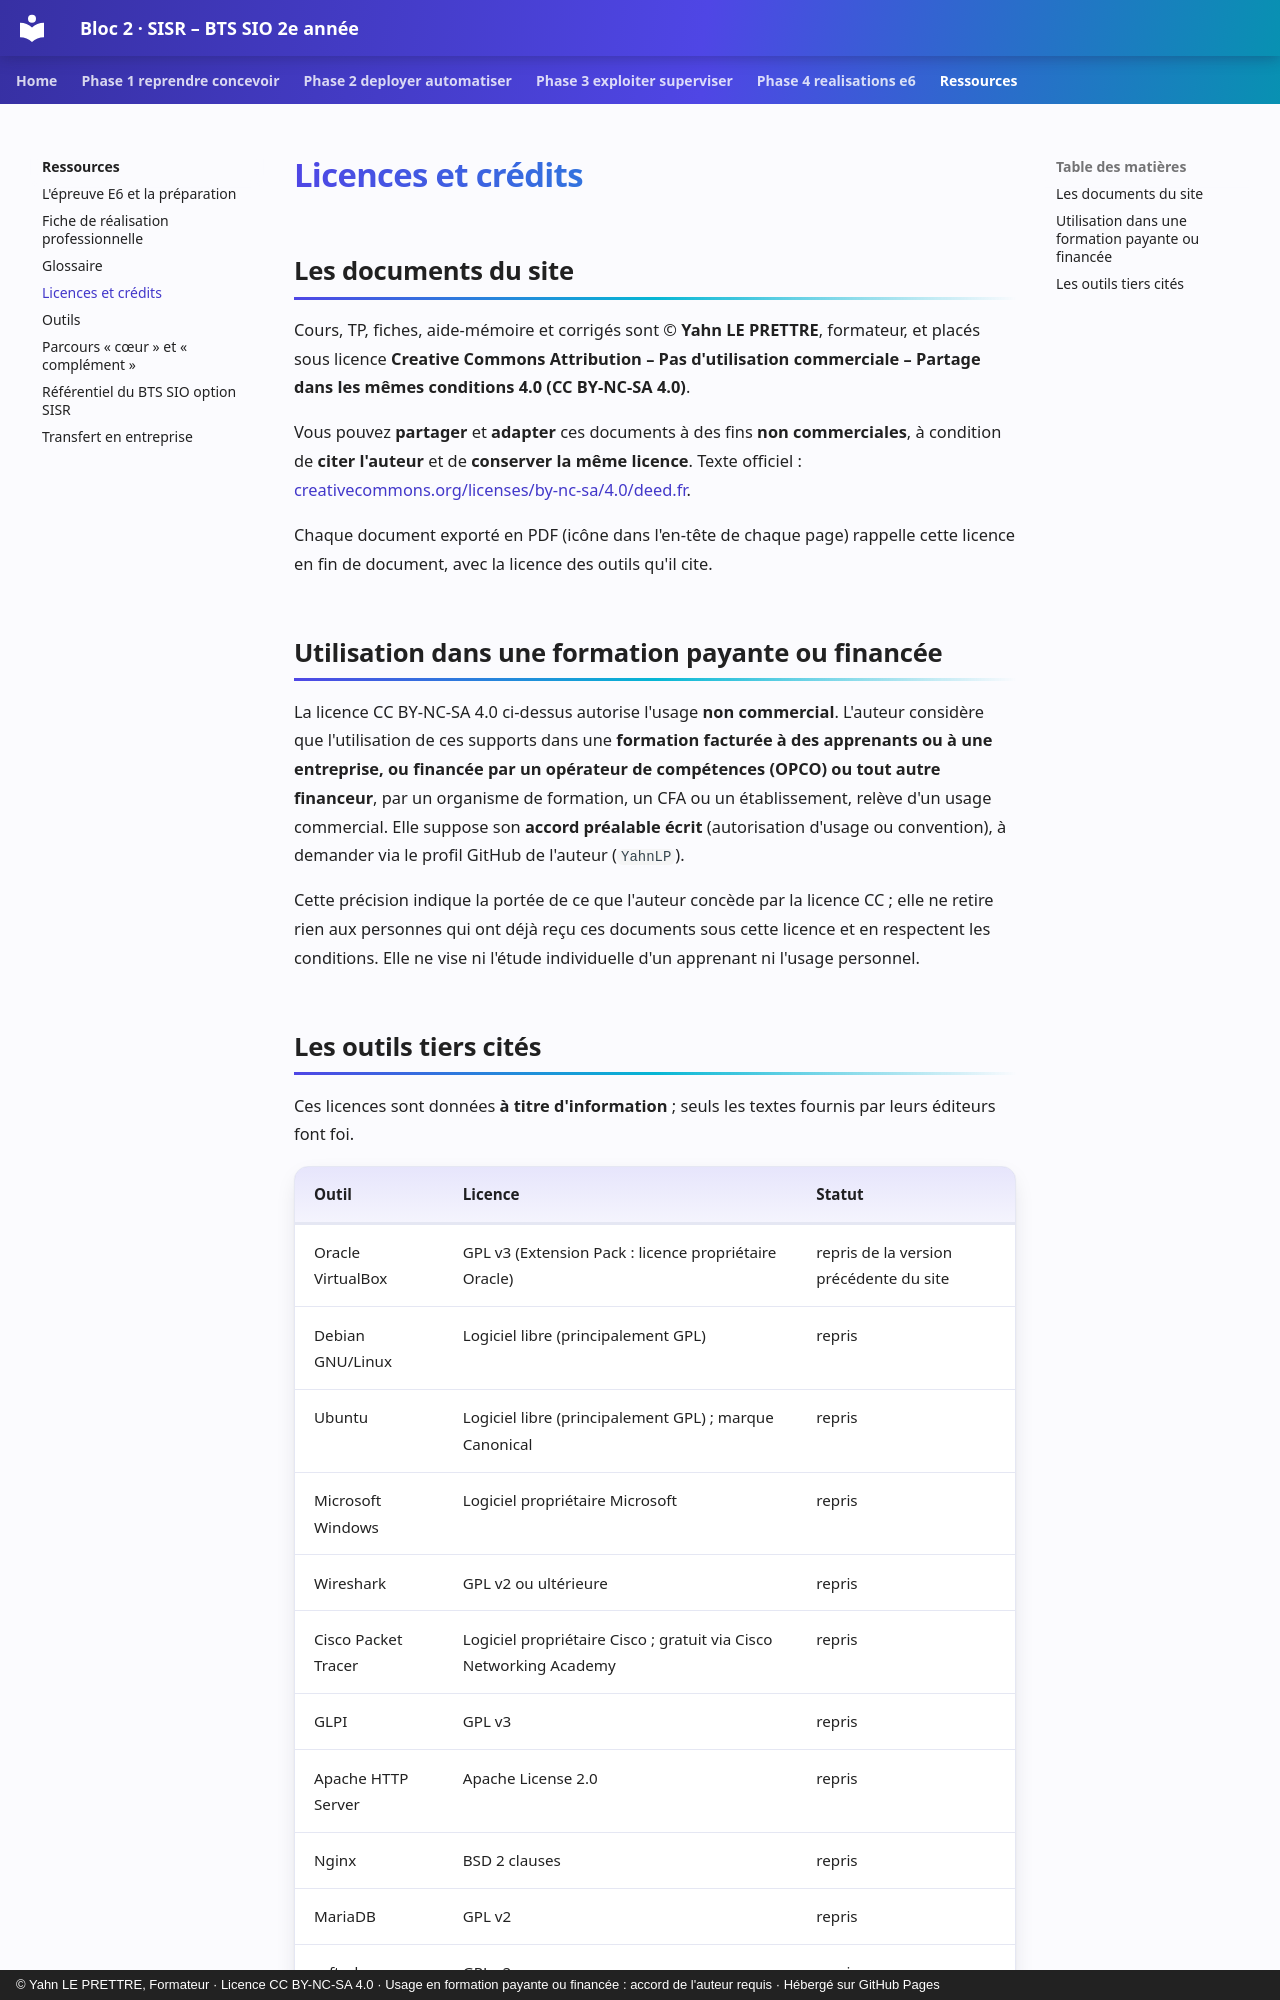

repository: YahnLP/bts2-sio-sisr-bloc2 · page: ressources/licences/index.html · generator: mkdocs · copyright: © Yahn LE PRETTRE, Formateur · Licence CC BY-NC-SA 4.0 · Usage en formation payante ou financée : accord de l'auteur requis · Hébergé sur GitHub Pages

# Licences et crédits

## Les documents du site

Cours, TP, fiches, aide-mémoire et corrigés sont © **Yahn LE PRETTRE**, formateur, et placés sous licence **Creative Commons Attribution – Pas d'utilisation commerciale – Partage dans les mêmes conditions 4.0 (CC BY-NC-SA 4.0)**.

Vous pouvez **partager** et **adapter** ces documents à des fins **non commerciales**, à condition de **citer l'auteur** et de **conserver la même licence**. Texte officiel : [creativecommons.org/licenses/by-nc-sa/4.0/deed.fr](https://creativecommons.org/licenses/by-nc-sa/4.0/deed.fr).

Chaque document exporté en PDF (icône dans l'en-tête de chaque page) rappelle cette licence en fin de document, avec la licence des outils qu'il cite.

## Utilisation dans une formation payante ou financée

La licence CC BY-NC-SA 4.0 ci-dessus autorise l'usage **non commercial**. L'auteur considère que l'utilisation de ces supports dans une **formation facturée à des apprenants ou à une entreprise, ou financée par un opérateur de compétences (OPCO) ou tout autre financeur**, par un organisme de formation, un CFA ou un établissement, relève d'un usage commercial. Elle suppose son **accord préalable écrit** (autorisation d'usage ou convention), à demander via le profil GitHub de l'auteur (`YahnLP`).

Cette précision indique la portée de ce que l'auteur concède par la licence CC ; elle ne retire rien aux personnes qui ont déjà reçu ces documents sous cette licence et en respectent les conditions. Elle ne vise ni l'étude individuelle d'un apprenant ni l'usage personnel.
